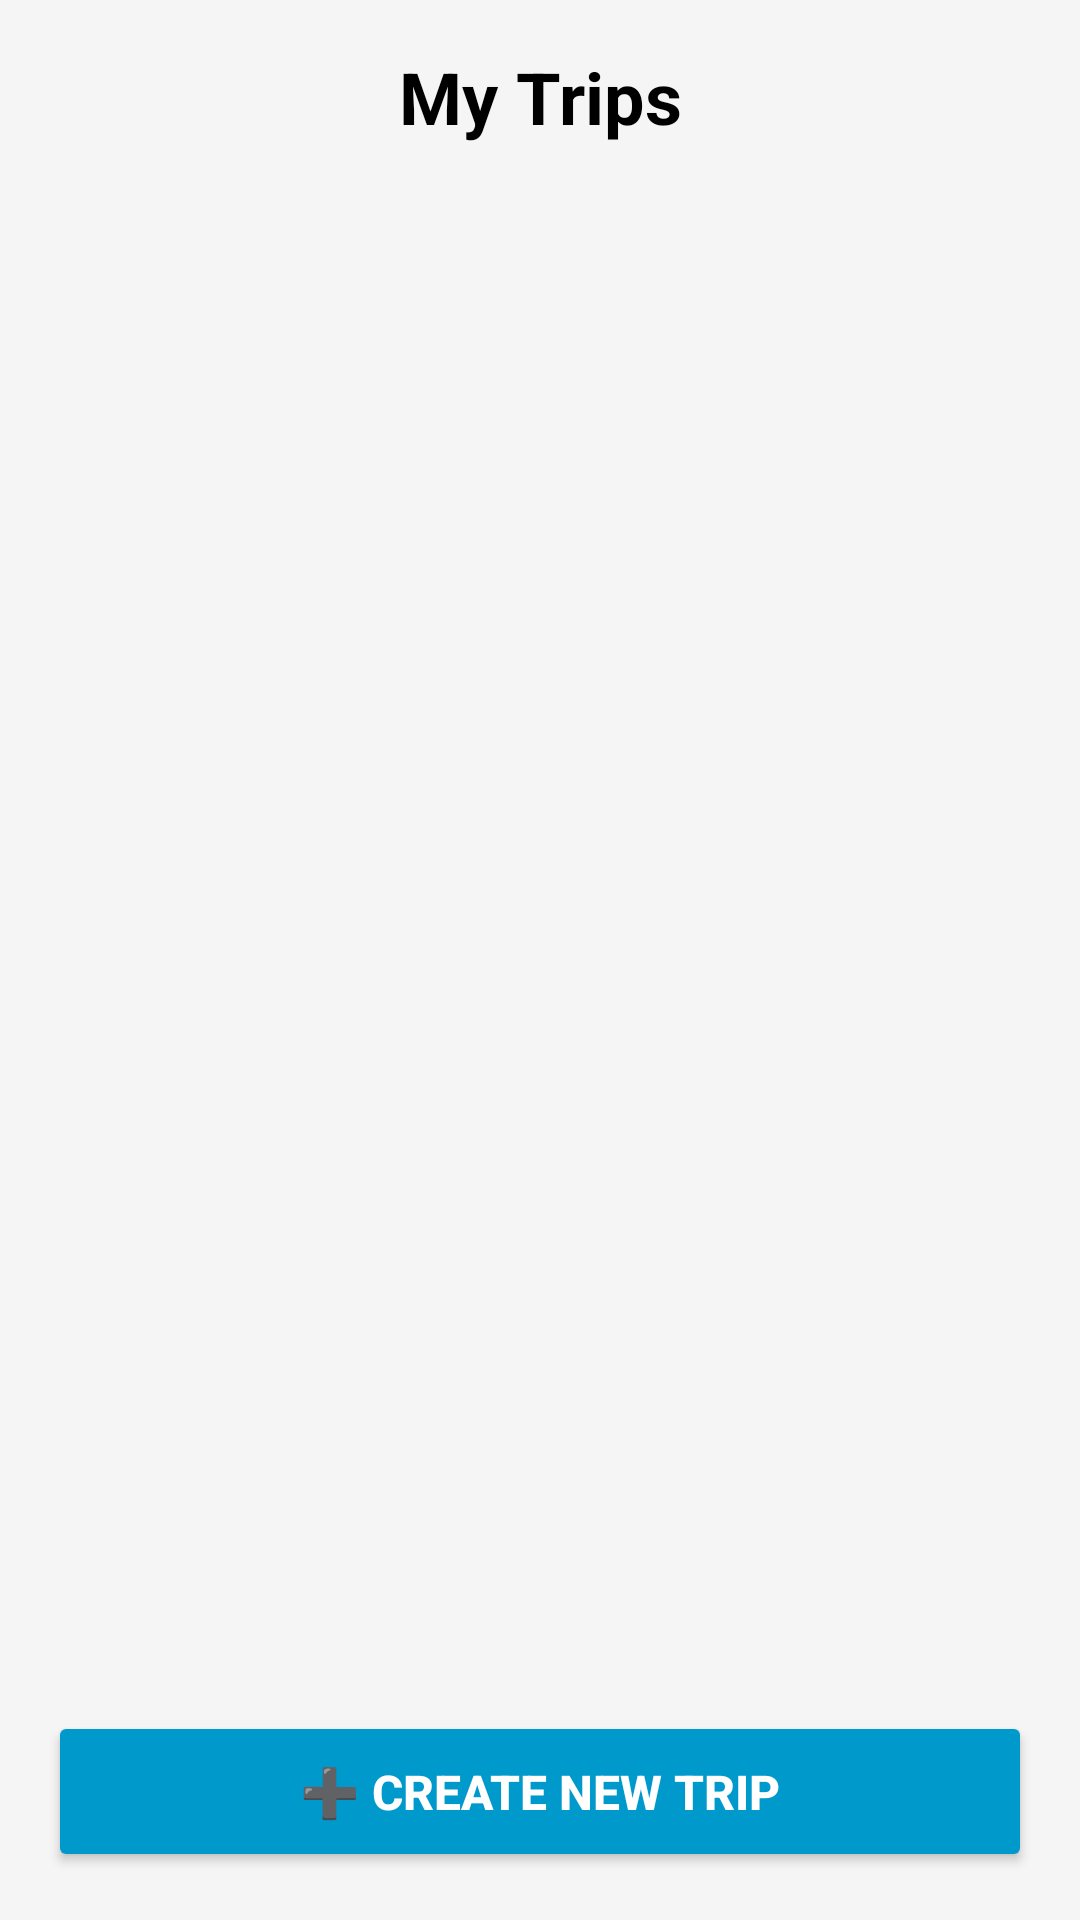

This screen was rendered from an Android layout file. Write that file and the resources it references.
<!-- AndroidManifest.xml: application theme Theme.TravelAlarm -->
<!-- res/layout/activity_trip_list.xml -->
<?xml version="1.0" encoding="utf-8"?>
<androidx.constraintlayout.widget.ConstraintLayout xmlns:android="http://schemas.android.com/apk/res/android"
    xmlns:app="http://schemas.android.com/apk/res-auto"
    android:layout_width="match_parent"
    android:layout_height="match_parent">

    <androidx.constraintlayout.widget.ConstraintLayout
        android:layout_width="match_parent"
        android:layout_height="match_parent"
        android:background="#F5F5F5">

        
        <TextView
            android:id="@+id/tvHeader"
            android:layout_width="wrap_content"
            android:layout_height="wrap_content"
            android:padding="16dp"
            android:text="My Trips"
            android:textColor="@android:color/black"
            android:textSize="24sp"
            android:textStyle="bold"
            app:layout_constraintEnd_toEndOf="parent"
            app:layout_constraintStart_toStartOf="parent"
            app:layout_constraintTop_toTopOf="parent" />

        
        <androidx.recyclerview.widget.RecyclerView
            android:id="@+id/recyclerViewTrips"
            android:layout_width="0dp"
            android:layout_height="0dp"
            android:layout_marginTop="8dp"
            android:clipToPadding="false"
            android:paddingTop="8dp"
            android:paddingBottom="80dp"
            app:layout_constraintBottom_toBottomOf="parent"
            app:layout_constraintEnd_toEndOf="parent"
            app:layout_constraintStart_toStartOf="parent"
            app:layout_constraintTop_toBottomOf="@id/tvHeader" />

        
        <LinearLayout
            android:id="@+id/emptyStateLayout"
            android:layout_width="wrap_content"
            android:layout_height="wrap_content"
            android:gravity="center"
            android:orientation="vertical"
            android:visibility="gone"
            app:layout_constraintBottom_toBottomOf="parent"
            app:layout_constraintEnd_toEndOf="parent"
            app:layout_constraintStart_toStartOf="parent"
            app:layout_constraintTop_toTopOf="parent">

            <TextView
                android:layout_width="wrap_content"
                android:layout_height="wrap_content"
                android:layout_marginBottom="16dp"
                android:text="📭"
                android:textSize="72sp" />

            <TextView
                android:layout_width="wrap_content"
                android:layout_height="wrap_content"
                android:layout_marginBottom="8dp"
                android:text="No Trips Yet"
                android:textColor="@android:color/black"
                android:textSize="20sp"
                android:textStyle="bold" />

            <TextView
                android:layout_width="wrap_content"
                android:layout_height="wrap_content"
                android:text="Create your first trip to get started!"
                android:textColor="@android:color/darker_gray"
                android:textSize="14sp" />

        </LinearLayout>

        
        <Button
            android:id="@+id/btnCreateTrip"
            android:layout_width="0dp"
            android:layout_height="wrap_content"
            android:layout_margin="16dp"
            android:backgroundTint="@android:color/holo_blue_dark"
            android:padding="16dp"
            android:text="➕ CREATE NEW TRIP"
            android:textColor="@android:color/white"
            android:textSize="16sp"
            android:textStyle="bold"
            app:layout_constraintBottom_toBottomOf="parent"
            app:layout_constraintEnd_toEndOf="parent"
            app:layout_constraintStart_toStartOf="parent" />

    </androidx.constraintlayout.widget.ConstraintLayout>
</androidx.constraintlayout.widget.ConstraintLayout>
<!-- resources referenced by this layout -->
<resources>
  <style name="Theme.TravelAlarm" parent="Base.Theme.TravelAlarm" />
  <style name="Base.Theme.TravelAlarm" parent="Theme.Material3.DayNight.NoActionBar">
          
          
      </style>
</resources>
